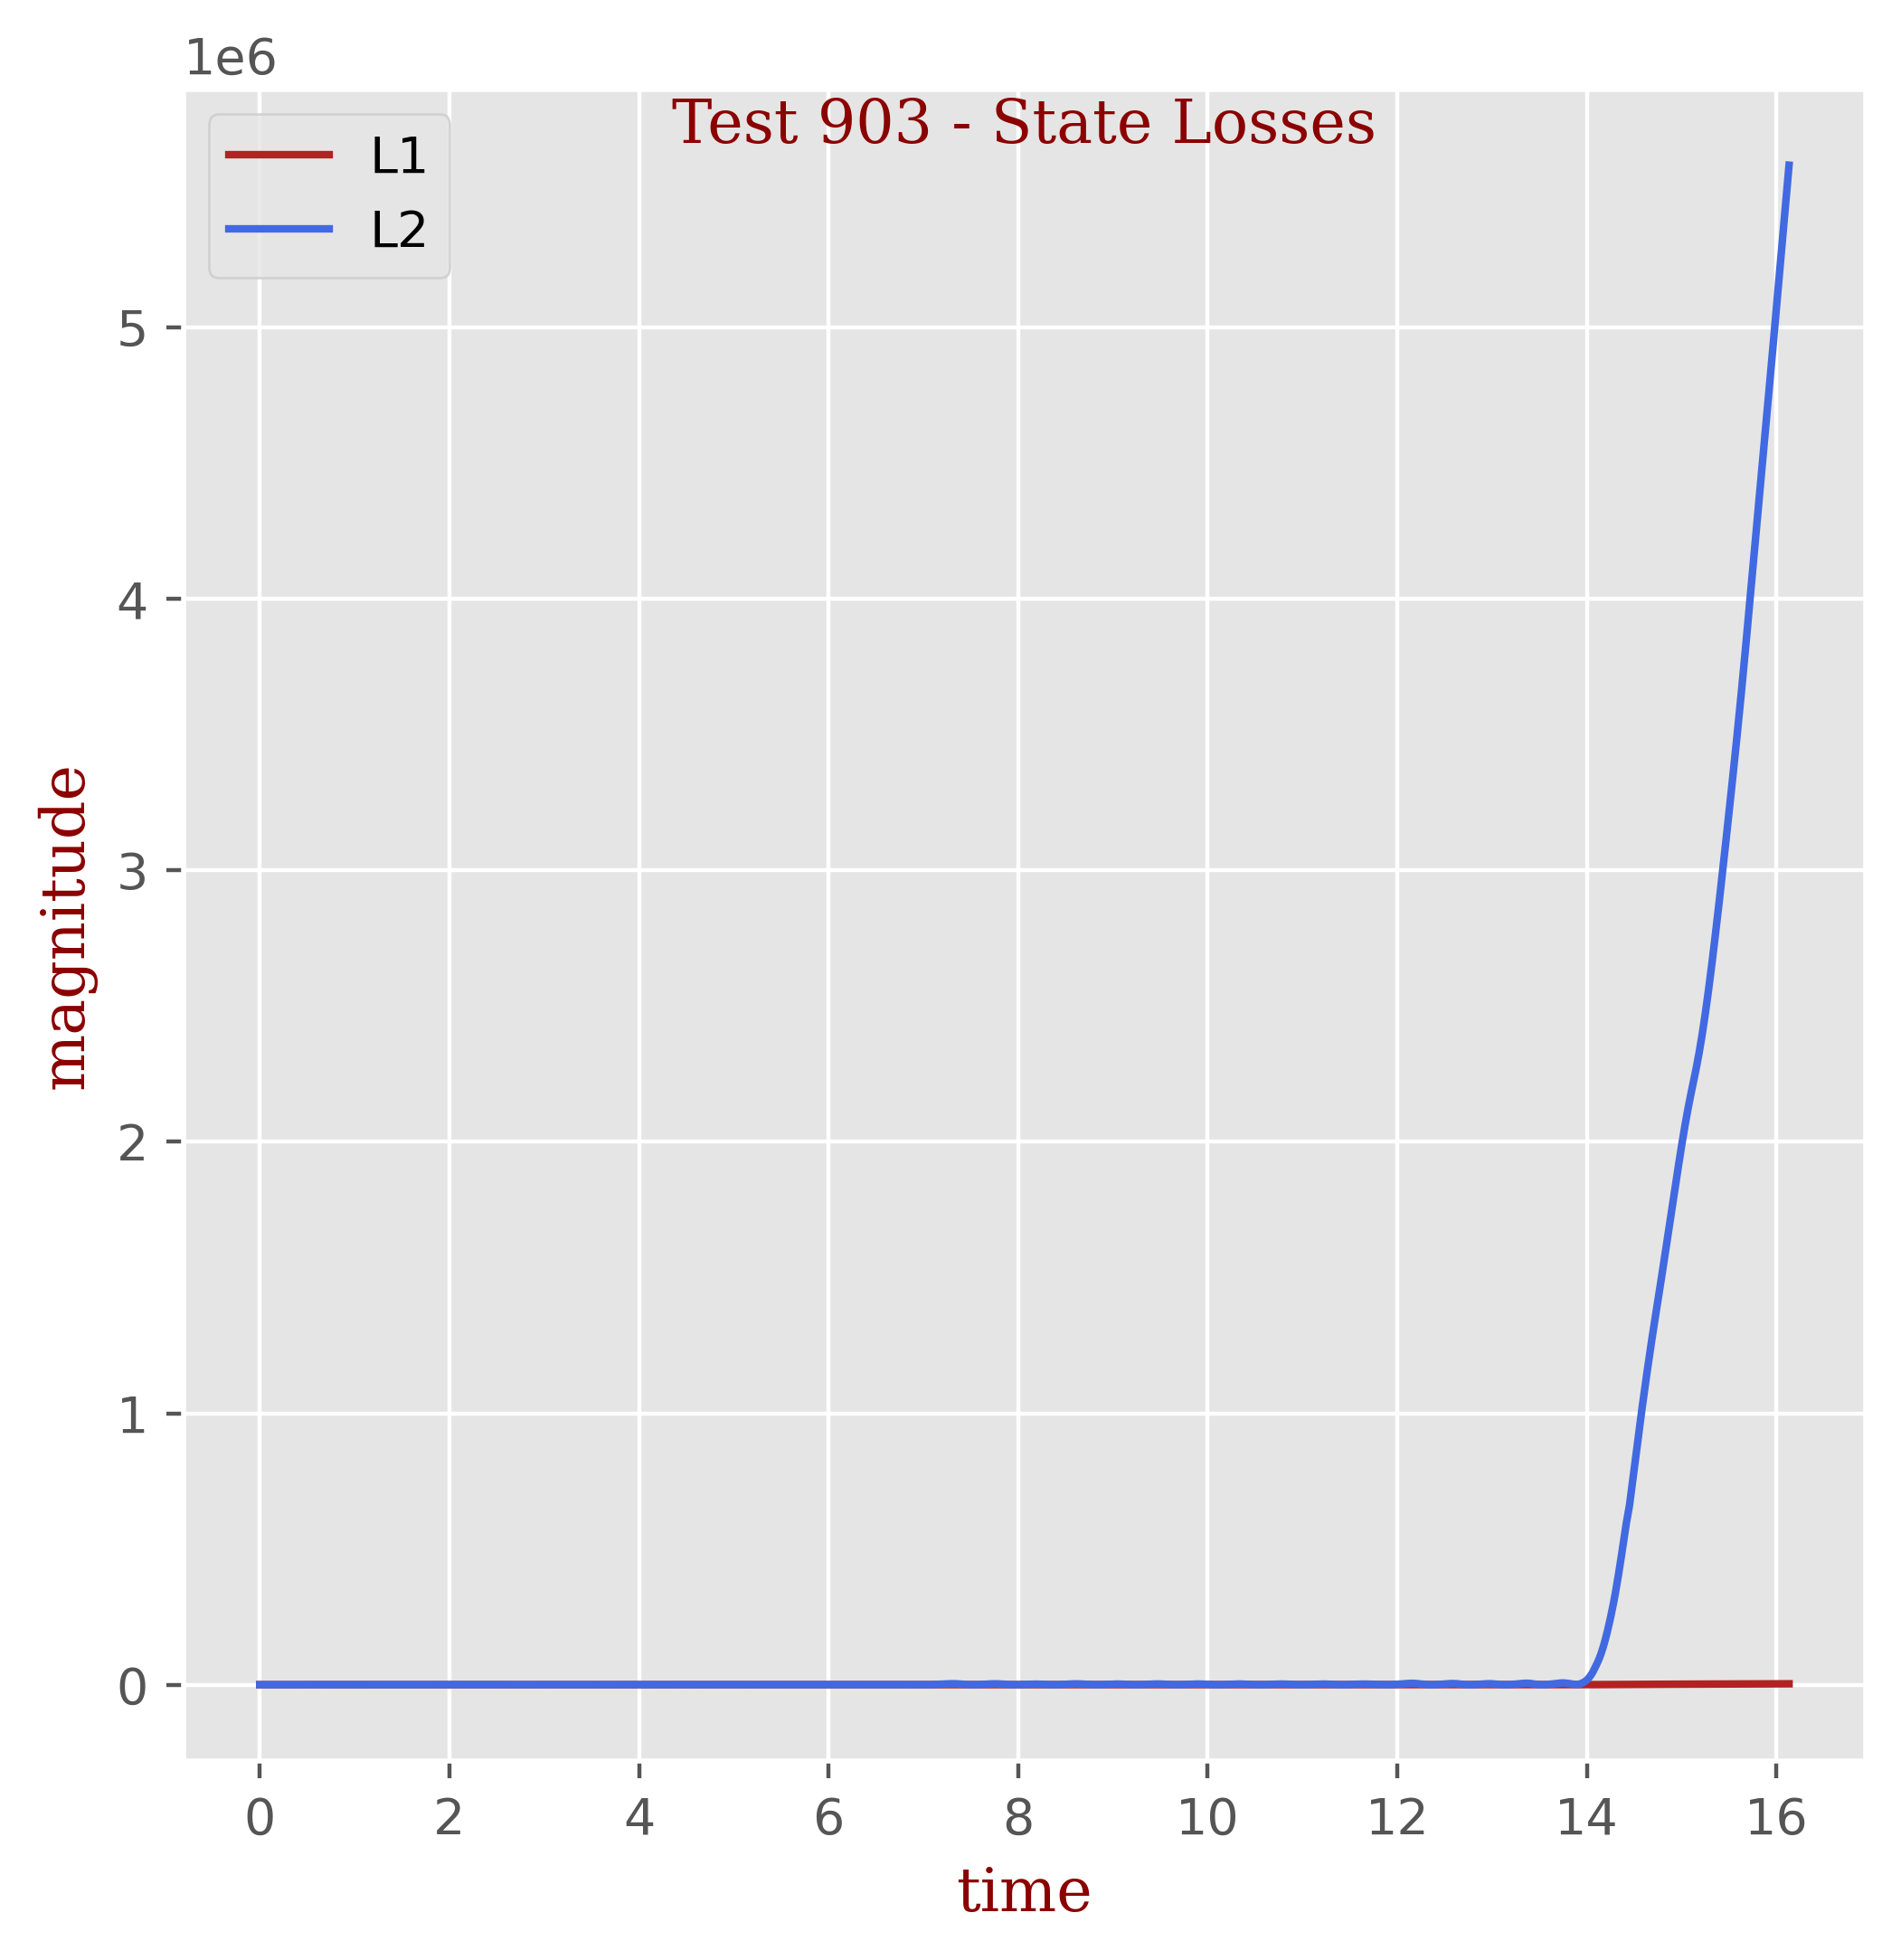

Source data for this figure (header and first rows):
t, L1, L2
0.0, 0.0, 0.0
0.01667, 0.0054, 1.6200000000000004e-05
0.03333, 0.0072, 3.24e-05
0.05, 0.0072, 3.24e-05
0.06667, 0.0072, 3.24e-05
0.08333, 0.009, 5.5080000000000015e-05
0.1, 0.0108, 6.480000000000002e-05
0.1167, 0.0108, 6.480000000000002e-05
0.1333, 0.0144, 0.0001102
0.15, 0.018, 0.0001685
0.1667, 0.0198, 0.0002106
0.1833, 0.0252, 0.000324
0.2, 0.0288, 0.0004212
0.2167, 0.0324, 0.0005314
0.2333, 0.0396, 0.0007906
0.25, 0.0486, 0.001183
0.2667, 0.0576, 0.001665
0.2833, 0.0702, 0.002466
0.3, 0.0828, 0.003428
0.3167, 0.1008, 0.00508
0.3333, 0.1188, 0.007057
0.35, 0.1404, 0.009863
0.3667, 0.153, 0.01184
0.3833, 0.1566, 0.01285
0.4, 0.1548, 0.01385
0.4167, 0.1494, 0.01571
0.4333, 0.1386, 0.01872
0.45, 0.18, 0.02369
0.4667, 0.2304, 0.03162
0.4833, 0.2862, 0.04395
0.5, 0.3438, 0.06046
0.5167, 0.405, 0.08229
0.5333, 0.4644, 0.1079
0.55, 0.5274, 0.1398
0.5667, 0.5904, 0.1766
0.5833, 0.6498, 0.216
0.6, 0.7074, 0.2588
0.6167, 0.7614, 0.3027
0.6333, 0.81, 0.3456
0.65, 0.855, 0.3877
0.6667, 0.8928, 0.4259
0.6833, 0.9252, 0.4607
0.7, 0.9468, 0.4856
0.7167, 0.9666, 0.5102
0.7333, 0.99, 0.5437
0.75, 1.01, 0.5806
0.7667, 1.033, 0.6302
0.7833, 1.06, 0.6973
0.8, 1.067, 0.7472
0.8167, 1.048, 0.754
0.8333, 1.001, 0.725
0.85, 0.927, 0.6599
0.8667, 0.8262, 0.5643
0.8833, 0.702, 0.4517
0.9, 0.5994, 0.3323
0.9167, 0.5418, 0.2203
0.9333, 0.4752, 0.1318
0.95, 0.3942, 0.07778
0.9667, 0.3078, 0.07433
0.9833, 0.4644, 0.1304
... 909 more rows
